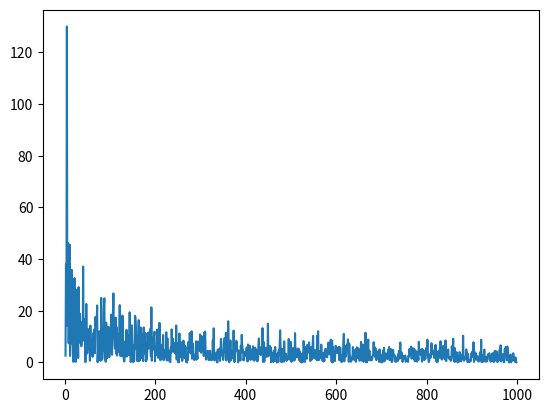

The script that saved this image:
"""Simple exercise to show how Python can be used for probability and
graphing/plotting.  Looks at Law of Large Numbers in an intuitive way."""

# Import these packages
import numpy as np
import matplotlib.pyplot as plt

# Step 1: Initialize output variables!
numbers = []
x = []
y = []
total = 0

# Step 2: What is our range?
for n in range(1, 1000):
    x.append(n)
    # Step 3: Make a list and find
    for i in range(0, n):
        # Now we want to append
        numbers.append(np.random.normal(loc=0.0, scale=100.0, size=None))

    # Step 4: Find the mean!  How does it change as we increase n?
    for i in range(len(numbers)):
        total += numbers[i]

    # Find the mean
    mean = total / n
    y.append(abs(mean))
    mean = 0
    total = 0
    numbers = []


# Now that we have all our numbers, we can graph/plot them!
plt.plot(x, y)
plt.savefig('graph.png')
